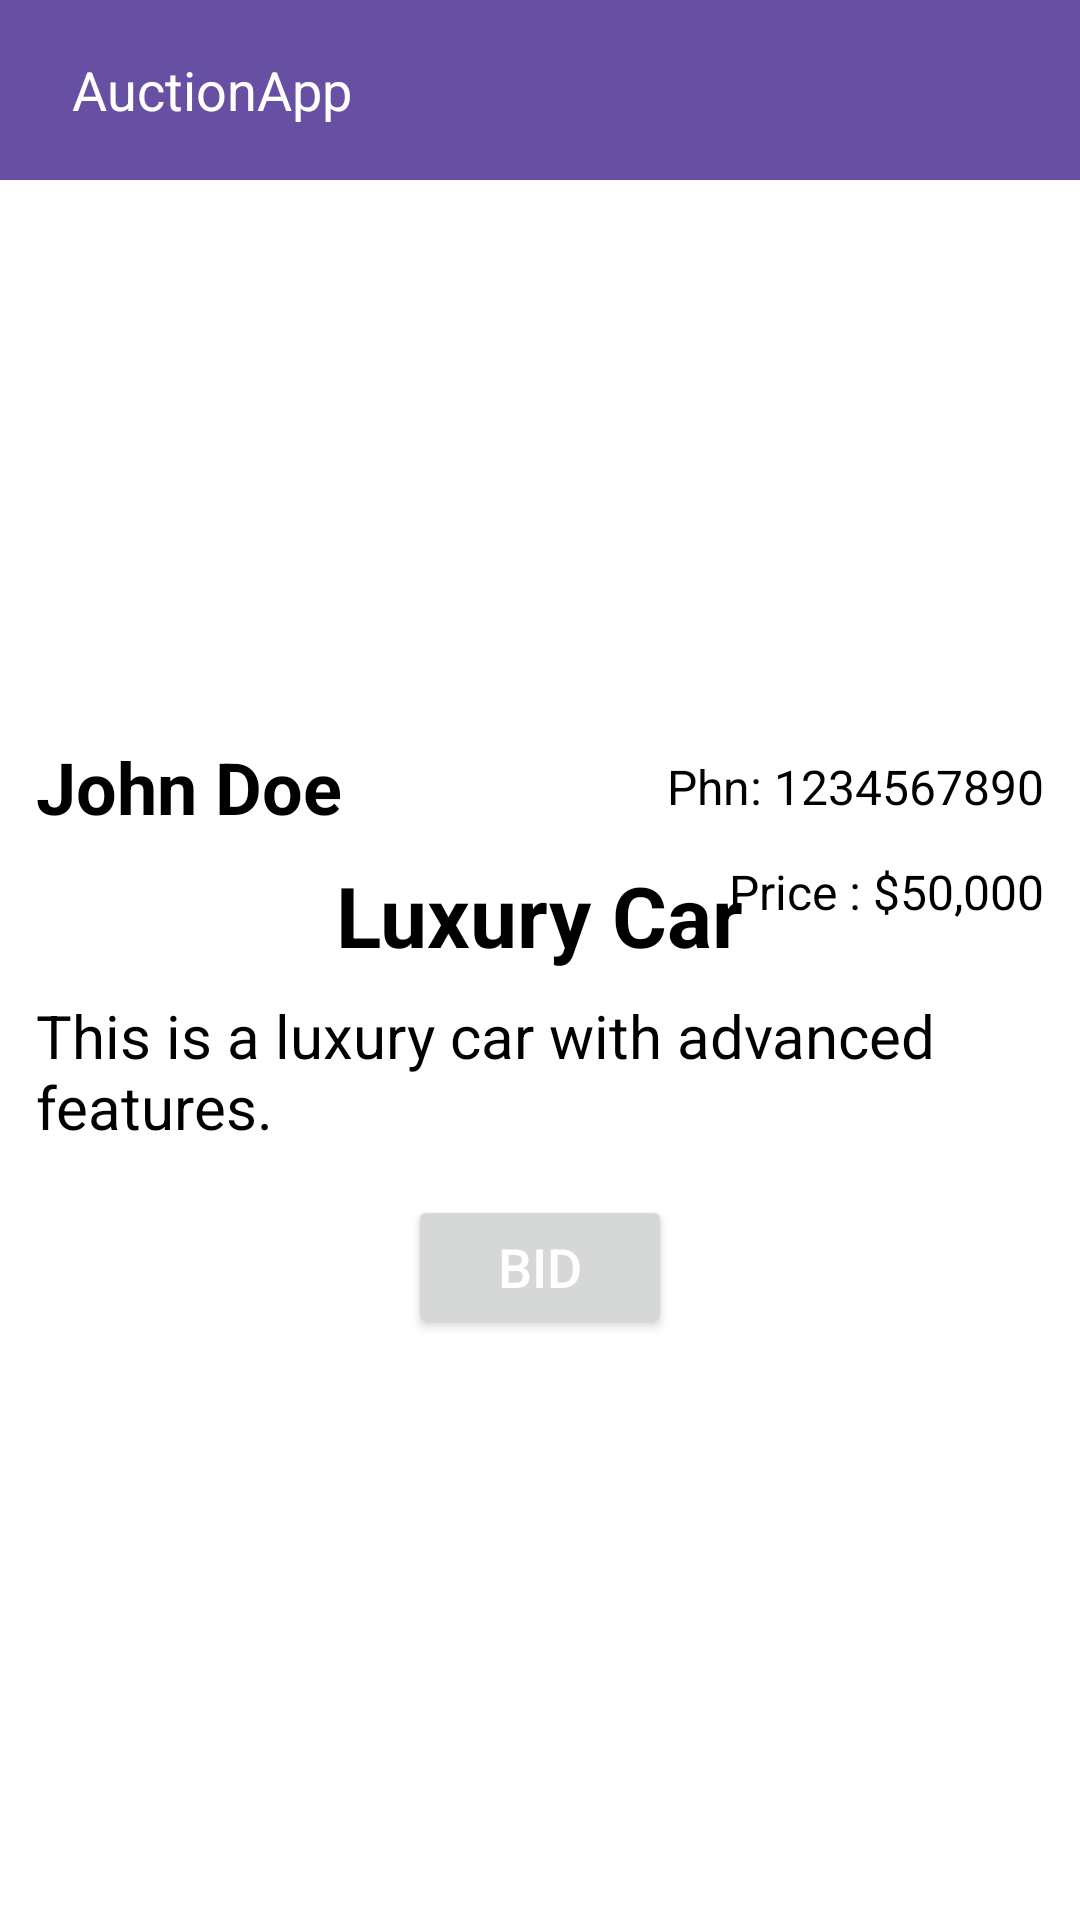

This screen was rendered from an Android layout file. Write that file and the resources it references.
<!-- AndroidManifest.xml: application theme Theme.MadAuctionApp -->
<!-- res/layout/activity_item_detail.xml -->
<?xml version="1.0" encoding="utf-8"?>
<RelativeLayout xmlns:android="http://schemas.android.com/apk/res/android"
	xmlns:tools="http://schemas.android.com/tools"
	android:layout_width="match_parent"
	android:layout_height="match_parent"
	android:background="@color/background"
	tools:context=".activity.ItemDetailActivity">

	<include
		android:id="@+id/toolbar"
		layout="@layout/layout_toolbar"
		android:layout_width="match_parent"
		android:layout_height="60dp"
		android:layout_alignParentTop="true"
		android:layout_centerHorizontal="true" />

	<ScrollView
		android:layout_width="match_parent"
		android:layout_height="match_parent"
		android:layout_below="@id/toolbar">

		<RelativeLayout
			android:layout_width="match_parent"
			android:layout_height="wrap_content">

			<ImageView
				android:id="@+id/iv_foodImage"
				android:layout_width="150dp"
				android:layout_height="150dp"
				android:layout_centerHorizontal="true"
				android:layout_marginTop="20dp"
				android:background="@drawable/ic_launcher_background" />

			<LinearLayout
				android:id="@+id/ll_usernameCSE"
				android:layout_width="match_parent"
				android:layout_height="wrap_content"
				android:layout_below="@id/iv_foodImage"
				android:layout_alignParentBottom="true"
				android:layout_marginBottom="0dp"
				android:orientation="vertical"
				android:paddingTop="16dp">

				<RelativeLayout
					android:layout_width="match_parent"
					android:layout_height="wrap_content"
					android:orientation="horizontal">

					<TextView
						android:id="@+id/tv_ownerName"
						android:layout_width="wrap_content"
						android:layout_height="wrap_content"
						android:layout_marginHorizontal="12dp"
						android:text="John Doe"
						android:textAlignment="center"
						android:textColor="@color/textColor"
						android:textSize="24sp"
						android:textStyle="bold" />

					<TextView
						android:id="@+id/tv_ownerPhone"
						android:layout_width="wrap_content"
						android:layout_height="wrap_content"
						android:layout_alignParentEnd="true"
						android:layout_centerVertical="true"
						android:layout_marginHorizontal="12dp"
						android:text="Phn: 1234567890"
						android:textAlignment="center"
						android:textColor="@color/textColor"
						android:textSize="16sp" />
				</RelativeLayout>

				<RelativeLayout
					android:layout_width="match_parent"
					android:layout_height="wrap_content"
					android:orientation="horizontal">

					<TextView
						android:id="@+id/tv_foodName"
						android:layout_width="wrap_content"
						android:layout_height="wrap_content"
						android:layout_centerHorizontal="true"
						android:layout_marginHorizontal="12dp"
						android:layout_marginTop="8dp"
						android:text="Luxury Car"
						android:textAlignment="center"
						android:textColor="@color/textColor"
						android:textSize="28sp"
						android:textStyle="bold" />

					<TextView
						android:id="@+id/tv_foodPrice"
						android:layout_width="wrap_content"
						android:layout_height="wrap_content"
						android:layout_alignParentEnd="true"
						android:layout_marginHorizontal="12dp"
						android:layout_marginTop="8dp"
						android:text="Price : $50,000"
						android:textAlignment="center"
						android:textColor="@color/textColor"
						android:textSize="16sp" />
				</RelativeLayout>

				<TextView
					android:id="@+id/tv_foodDesc"
					android:layout_width="match_parent"
					android:layout_height="wrap_content"
					android:layout_marginHorizontal="12dp"
					android:layout_marginTop="8dp"
					android:text="This is a luxury car with advanced features."
					android:textColor="@color/textColor"
					android:textSize="20sp" />


				<Button
					android:id="@+id/btnBid"
					android:layout_width="wrap_content"
					android:layout_height="wrap_content"
					android:layout_above="@+id/btnBid"
					android:layout_centerHorizontal="true"
					android:layout_gravity="center_horizontal"
					android:layout_marginTop="16dp"
					android:layout_marginBottom="12dp"
					android:text="Bid"
					android:textColor="@android:color/white"
					android:textSize="18sp" />
			</LinearLayout>

		</RelativeLayout>

	</ScrollView>

</RelativeLayout>
<!-- res/layout/layout_toolbar.xml (included above) -->
<?xml version="1.0" encoding="utf-8"?>
<LinearLayout
    xmlns:android="http://schemas.android.com/apk/res/android"
    xmlns:app="http://schemas.android.com/apk/res-auto"
    android:id="@+id/toolbar"
    android:layout_width="match_parent"
    android:layout_height="?attr/actionBarSize"
    android:background="?attr/colorPrimary"
    android:orientation="horizontal"
    android:gravity="center_vertical"
    app:titleTextColor="@android:color/white"
    app:navigationIcon="?android:attr/homeAsUpIndicator">

    <ImageButton
        android:id="@+id/btnBack"
        android:layout_width="wrap_content"
        android:layout_height="wrap_content"
        android:src="@drawable/ic_arrow_back"
        android:background="?android:attr/selectableItemBackground"
        android:padding="8dp"
        android:onClick="onBackPressed" />

    <TextView
        android:id="@+id/toolbarTitle"
        android:layout_width="wrap_content"
        android:layout_height="wrap_content"
        android:textSize="18sp"
        android:text="AuctionApp"
        android:textColor="@android:color/white"
        android:layout_gravity="center"
        android:layout_marginStart="8dp"
        android:layout_marginEnd="8dp"/>

    <ImageButton
        android:id="@+id/btnAction"
        android:layout_width="wrap_content"
        android:layout_height="wrap_content"
        android:src="@drawable/ic_launcher_background"
        android:background="?android:attr/selectableItemBackground"
        android:padding="8dp"
        android:layout_gravity="end"
        android:visibility="gone" />

</LinearLayout>
<!-- resources referenced by this layout -->
<resources>
  <color name="background">#FFFFFFFF</color>
  <color name="textColor">#FF000000</color>
  <style name="Theme.MadAuctionApp" parent="Base.Theme.MadAuctionApp" />
  <style name="Base.Theme.MadAuctionApp" parent="Theme.Material3.DayNight.NoActionBar">
  		
  		
  	</style>
</resources>
